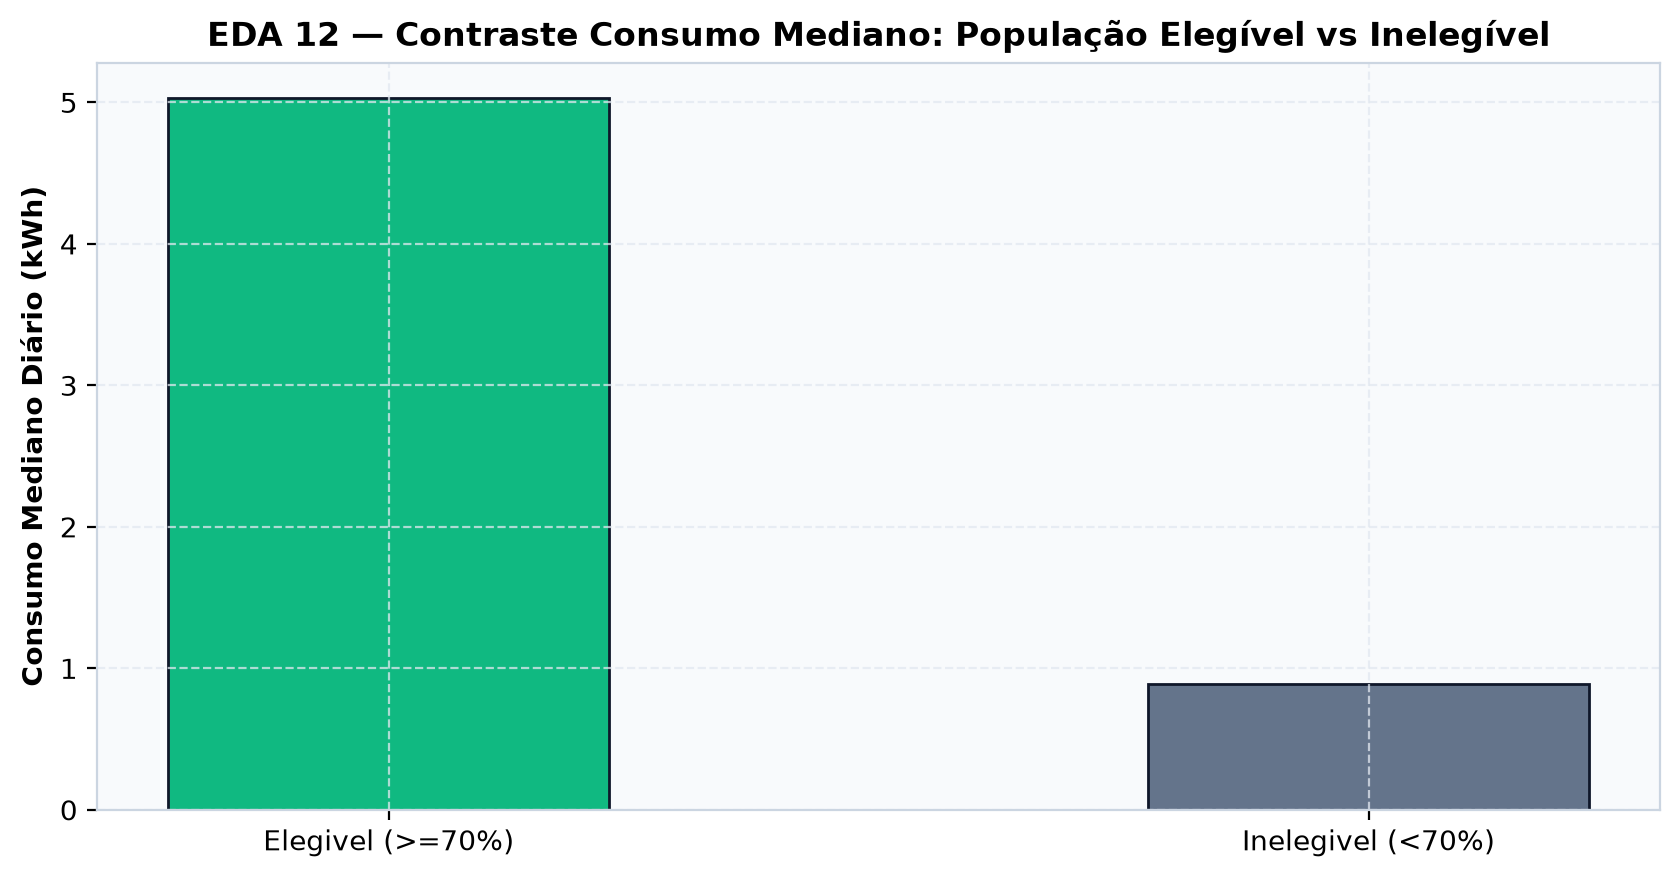

Values plotted in this chart, from the file beside it:
grupo_elegibilidade; ucs; mediana_kwh; mediana_cv; mediana_score
Elegivel (>=70%); 62766; 5.03; 0.141; 0.2321
Inelegivel (<70%); 3333; 0.89; 0.183; 0.4245
